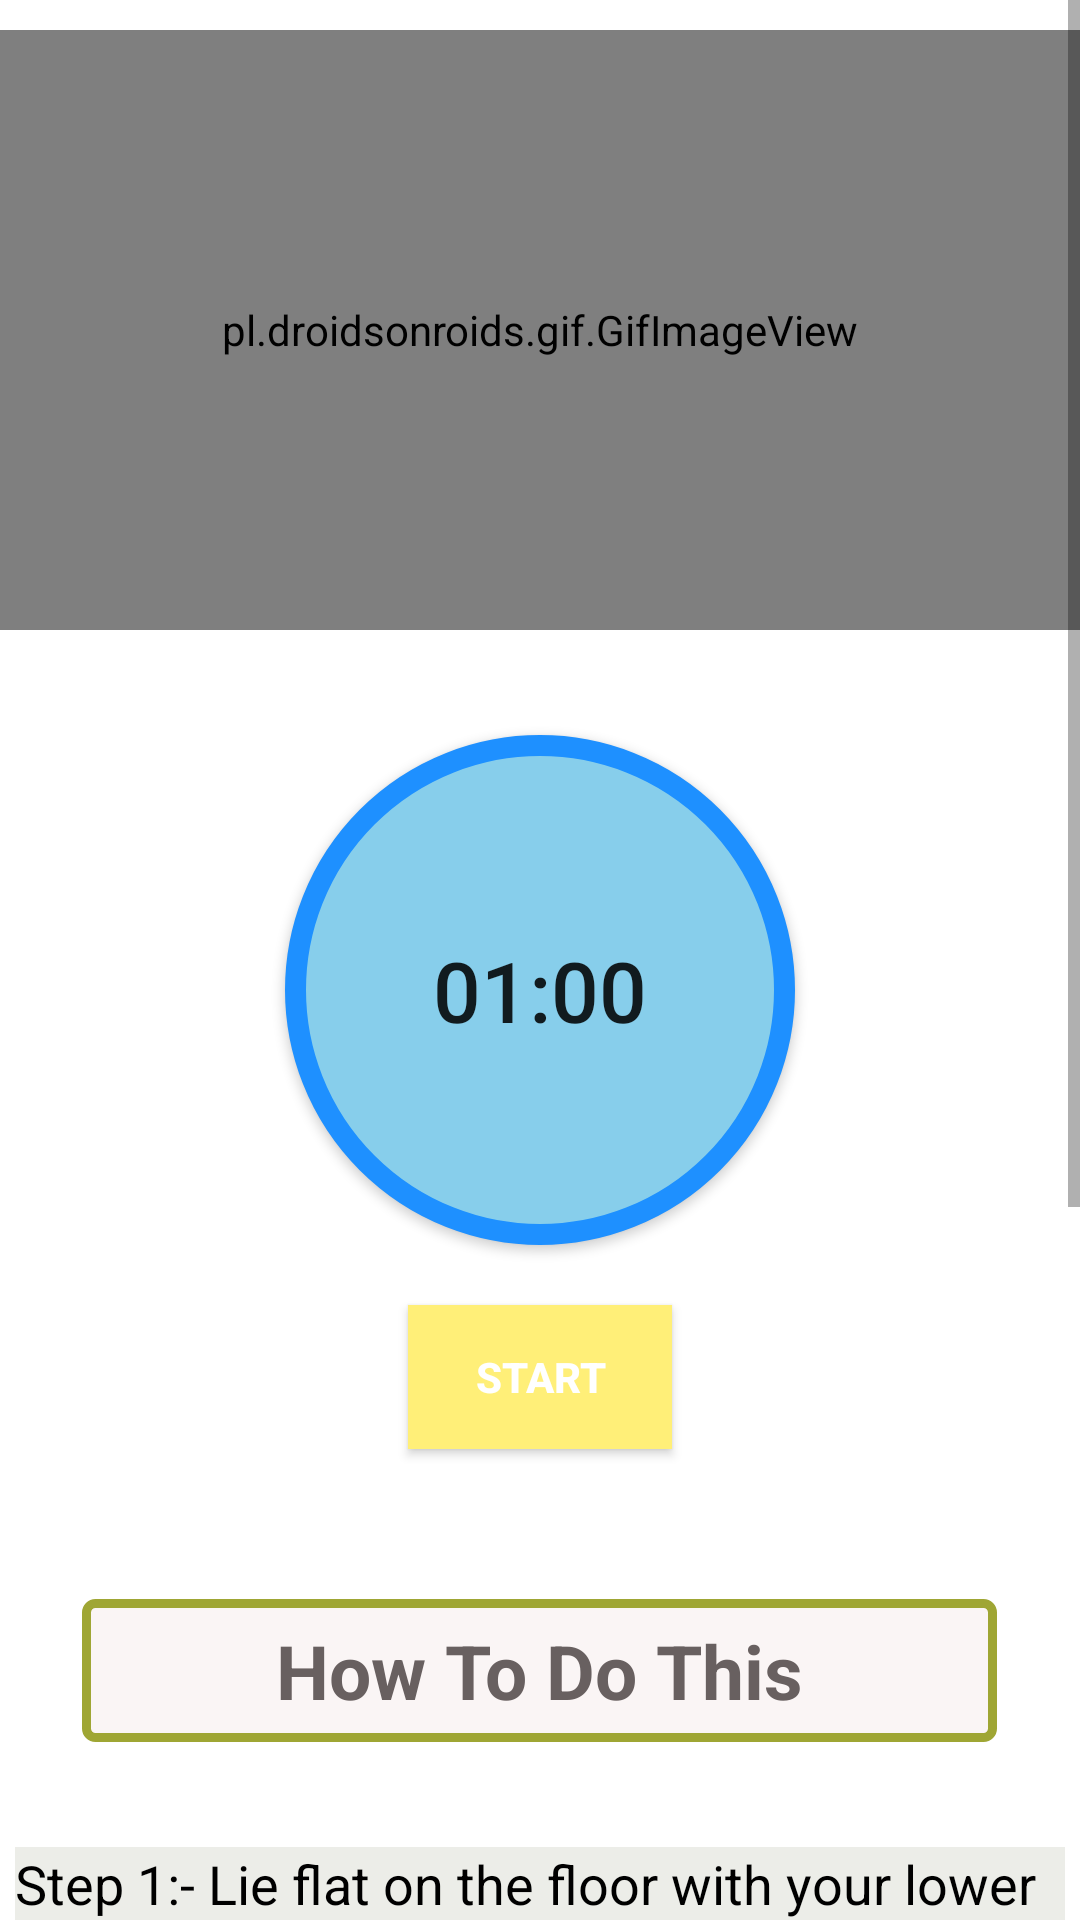

Produce the Android XML layout that renders to this screen, including the resource entries it uses.
<!-- AndroidManifest.xml: application theme Theme.F2FFATTOFIT -->
<!-- res/layout/activity_chlid2.xml -->
<?xml version="1.0" encoding="utf-8"?>
<RelativeLayout xmlns:android="http://schemas.android.com/apk/res/android"
    android:layout_width="match_parent"
    xmlns:app="http://schemas.android.com/apk/res-auto"
    android:background="@drawable/backgroundcrop"
    android:layout_height="match_parent">





    <ScrollView
        android:layout_width="match_parent"
        android:layout_height="match_parent"

        >


        <LinearLayout
            android:layout_width="match_parent"
            android:layout_height="match_parent"
            android:orientation="vertical"
            >

            <pl.droidsonroids.gif.GifImageView
                android:layout_marginTop="10.0dp"
                android:layout_width="fill_parent"
                android:layout_height="200dp"
                android:src="@drawable/exersice_4"
                />




            <Button
                android:layout_marginTop="35dp"
                android:id="@+id/time"
                android:layout_width="170dp"
                android:layout_height="170dp"
                android:layout_gravity="center"
                android:gravity="center"
                android:text="01:00"
                android:textSize="28sp"
                android:padding="15dp"
                android:background="@drawable/button_bg_round"
                />

            <Button
                android:id="@+id/startbutton"
                android:layout_width="wrap_content"
                android:layout_height="wrap_content"
                android:layout_gravity="center"
                android:gravity="center"
                android:layout_marginTop="20dp"
                android:background="#FFEF78"
                android:text="Start"
                android:textColor="#FFF"
                android:textStyle="bold"
                />

            <TextView
                android:layout_width="305dp"
                android:layout_height="wrap_content"
                android:layout_gravity="center"
                android:gravity="center"
                android:textAlignment="center"
                android:layout_marginTop="50dp"
                android:text="How To Do This"
                android:textColor="#686060"
                android:textSize="25sp"
                android:padding="7dp"
                android:textStyle="bold"
                android:background="@drawable/button_text"/>


            <androidx.cardview.widget.CardView
                android:layout_width="match_parent"
                android:layout_height="match_parent"
                app:cardCornerRadius="20dp"
                android:background="#ECEDE8"
                android:layout_marginBottom="10dp"
                />



            <LinearLayout
                android:layout_width="wrap_content"
                android:layout_height="wrap_content"
                android:layout_marginStart="5dp"
                android:layout_marginEnd="5dp"
                android:layout_marginLeft="5dp"
                android:background="#ECEDE8"
                android:layout_marginTop="25dp"
                android:orientation="horizontal"
                >


                <TextView
                    android:layout_width="match_parent"
                    android:layout_height="wrap_content"
                    android:background="#ECEDE8"
                    android:text="@string/pose4"
                    android:textColor="@android:color/black"
                    android:textSize="18sp"
                    />











            </LinearLayout>




















        </LinearLayout>











    </ScrollView>








</RelativeLayout>
<!-- resources referenced by this layout -->
<resources>
  <!-- drawable backgroundcrop (drawable) -->
  <?xml version="1.0" encoding="utf-8"?>
  <shape xmlns:android="http://schemas.android.com/apk/res/android">
  
  
  
      <corners android:radius="20.dp"/>
      <gradient android:startColor="#FFF" android:endColor="#FFF" android:angle="0.0" />
  
  
  
  
  
  
  
  
  
  
  
  </shape>
  <!-- drawable button_bg_round (drawable) -->
  <?xml version="1.0" encoding="utf-8"?>
  <selector xmlns:android="http://schemas.android.com/apk/res/android">
  
  
  
      <item>
  
  
          <shape android:shape="oval">
  
  
  
  
  
              <stroke android:color="#1E90FF" android:width="7dp"/>
              <solid android:color="#87CEEB" />
              <size android:width="150dp" android:height="150dp"/>
  
  
          </shape>
  
  
  
  
  
  
  
  
      </item>
  
  
  
  
  
  
  
  
  </selector>
  <!-- drawable button_text (drawable) -->
  <?xml version="1.0" encoding="utf-8"?>
  <selector xmlns:android="http://schemas.android.com/apk/res/android">
      <item>
  
  
  
          <shape android:shape="rectangle">
  
  
  
              <stroke android:color="#9FA634" android:width="3dp"/>
  
                  <solid android:color="#FAF5F5" />
  
              <corners android:radius="3dp"/>
              <size android:width="85dp" android:height="35dp"/>
  
  
  
  
  
  
  
  
  
  
          </shape>
  
  
  
      </item>
  
  
  </selector>
  <string name="pose4">    Step 1:- Lie flat on the floor with your lower back pressed to the ground (pull your navel in to also target your deep abs). \n\n
                               Step 2:- Put your hands behind your head, then bring your knees in towards your Chest and lift your shoulder blades off the ground, but be sure not to pull on your neck.\n\n
                               Step 3:-Straighten your right leg out to about a 4S-degree angle to the ground while turning your upper body to the left, bringing your right elbow towards the left knee.\n\n
                               Step 4:- Make sure your rib cage is moving and hotjust your elbows. Now switch sides and do the same motion on the other side to complete onerep. </string>
  <style name="Theme.F2FFATTOFIT" parent="Theme.MaterialComponents.DayNight.NoActionBar">
          
          <item name="colorPrimary">#F44336</item>
          <item name="colorPrimaryVariant">@color/purple_700</item>
          <item name="colorOnPrimary">@color/white</item>
          
          <item name="colorSecondary">@color/teal_200</item>
          <item name="colorSecondaryVariant">@color/teal_700</item>
          <item name="colorOnSecondary">@color/black</item>
          
          <item name="android:statusBarColor" tools:targetApi="l">?attr/colorPrimaryVariant</item>
          
      </style>
  <color name="purple_700">#FF3700B3</color>
  <color name="white">#FFFFFFFF</color>
  <color name="teal_200">#FF03DAC5</color>
  <color name="teal_700">#FF018786</color>
  <color name="black">#FF000000</color>
</resources>
